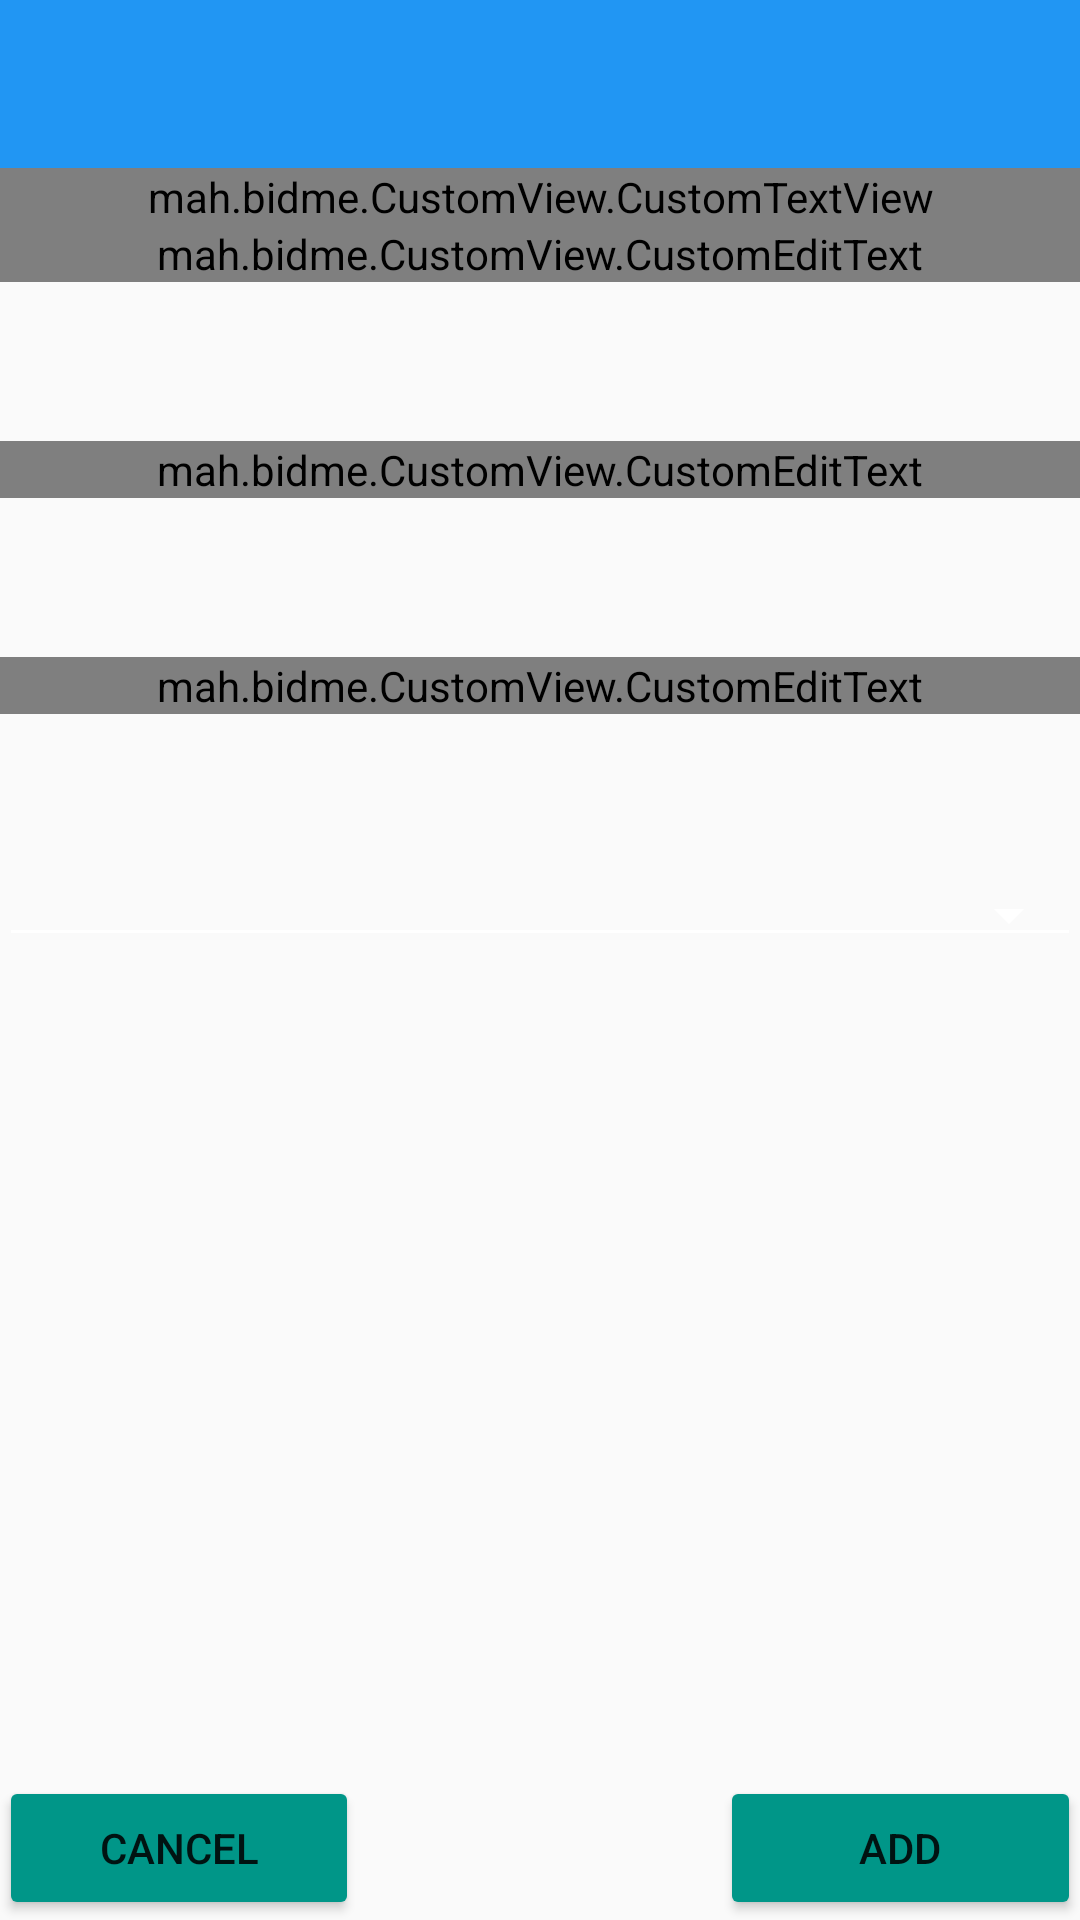

Layout XML and referenced resources for this Android screen:
<!-- AndroidManifest.xml: application theme AppTheme -->
<!-- res/layout/fragment_item.xml -->
<RelativeLayout xmlns:android="http://schemas.android.com/apk/res/android"
    android:layout_width="match_parent"
    android:layout_height="match_parent">

    <android.support.v7.widget.Toolbar
        xmlns:android="http://schemas.android.com/apk/res/android"
        android:id="@+id/toolbarAddItem"
        android:layout_width="match_parent"
        android:layout_height="wrap_content"
        android:minHeight="?attr/actionBarSize"
        android:background="?attr/colorPrimary" />

    <RelativeLayout xmlns:android="http://schemas.android.com/apk/res/android"
        xmlns:tools="http://schemas.android.com/tools"
        android:layout_width="match_parent"
        android:layout_height="match_parent"
        android:layout_below="@id/toolbarAddItem"
        android:paddingLeft="@dimen/activity_horizontal_margin"
        android:paddingRight="@dimen/activity_horizontal_margin"
        android:paddingTop="@dimen/activity_vertical_margin"
        android:paddingBottom="@dimen/activity_vertical_margin"
        tools:context="mah.bidme.ItemFragment">

        <mah.bidme.CustomView.CustomTextView
            android:layout_width="match_parent"
            android:layout_height="wrap_content"
            android:gravity="center"
            android:id="@+id/titleOfView"
            android:textSize="20sp"/>

        <android.support.design.widget.TextInputLayout
            android:id="@+id/input_layout_title"
            android:layout_width="match_parent"
            android:layout_height="72dp"
            android:layout_below="@id/titleOfView"
            android:paddingBottom="8dp" >

            <mah.bidme.CustomView.CustomEditText
                android:id="@+id/input_title"
                android:layout_width="match_parent"
                android:layout_height="wrap_content"
                android:hint="@string/itemFragmentTitle"
                android:singleLine="true"
                android:textSize="16sp"
                android:layout_below="@+id/titleOfView" />

        </android.support.design.widget.TextInputLayout>

        <android.support.design.widget.TextInputLayout
            android:id="@+id/input_layout_desc"
            android:layout_width="match_parent"
            android:layout_height="72dp"
            android:layout_below="@id/input_layout_title"
            android:paddingBottom="8dp">

            <mah.bidme.CustomView.CustomEditText
                android:id="@+id/input_desc"
                android:layout_width="match_parent"
                android:layout_height="wrap_content"
                android:hint="@string/itemFragmentDesc"
                android:textSize="16sp"
                android:singleLine="true" />

        </android.support.design.widget.TextInputLayout>

        <android.support.design.widget.TextInputLayout
            android:id="@+id/input_layout_price"
            android:layout_width="match_parent"
            android:layout_height="72dp"
            android:layout_below="@id/input_layout_desc"
            android:paddingBottom="8dp">

            <mah.bidme.CustomView.CustomEditText
                android:id="@+id/input_price"
                android:layout_width="match_parent"
                android:layout_height="wrap_content"
                android:hint="@string/itemFragmentPrice"
                android:textSize="16sp"
                android:singleLine="true"
                android:inputType="number"/>

        </android.support.design.widget.TextInputLayout>

        <Spinner
            android:layout_width="match_parent"
            android:layout_height="wrap_content"
            android:id="@+id/input_spinner"
            style="@style/Base.Widget.AppCompat.Spinner.Underlined"
            android:layout_below="@+id/input_layout_price" />


        <LinearLayout
            android:layout_width="match_parent"
            android:layout_height="wrap_content"
            android:orientation="horizontal"
            android:layout_alignParentBottom="true">

            <Button
                android:id="@+id/cancelItemBtn"
                android:layout_weight="1"
                android:layout_width="0dp"
                android:layout_height="wrap_content"
                android:text="Cancel"/>

            <android.widget.Space
                android:layout_weight="1"
                android:layout_width="0dp"
                android:layout_height="wrap_content" />

            <Button
                android:id="@+id/addItemBtn"
                android:layout_weight="1"
                android:layout_width="0dp"
                android:layout_height="wrap_content"
                android:text="Add"/>
        </LinearLayout>

    </RelativeLayout>

</RelativeLayout>
<!-- resources referenced by this layout -->
<resources>
  <string name="itemFragmentDesc">Description</string>
  <string name="itemFragmentPrice">Price</string>
  <string name="itemFragmentTitle">Title</string>
  <style name="AppTheme" parent="Theme.AppCompat.Light.NoActionBar">
          
          <item name="colorPrimary">@color/colorPrimary</item>
          <item name="colorPrimaryDark">@color/colorPrimaryDark</item>
          <item name="colorAccent">@color/colorAccent</item>
  
          <item name="colorControlNormal">@color/colorTextIcons</item>
          <item name="colorControlActivated">@color/colorTextIcons</item>
          <item name="colorControlHighlight">@color/colorTextIcons</item>
  
          <item name="android:textColorHint">@color/colorTextIcons</item>
  
          <item name="colorButtonNormal">@color/colorAccent</item>
  
      </style>
  <color name="colorPrimary">#2196F3</color>
  <color name="colorPrimaryDark">#1976D2</color>
  <color name="colorAccent">#009688</color>
  <color name="colorTextIcons">#FFFFFF</color>
</resources>
